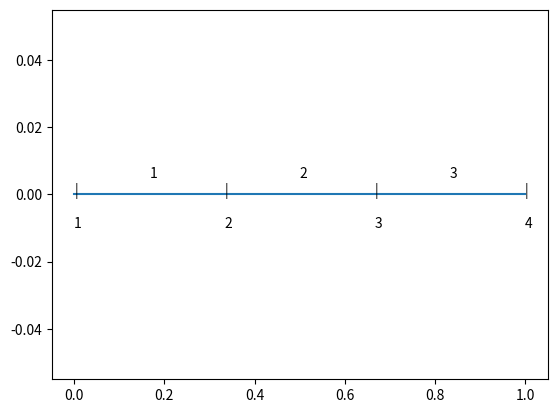

The matplotlib source for this figure: (Note: this script raises an exception after producing the figure.)
# -*- coding: utf-8 -*-
import numpy as np
import matplotlib.pyplot as plt

wezly = np.array([[1, 0],
                  [2, 1],
                  [3, 0.5],
                  [4, 0.75]])

elementy = np.array([[1, 3],
                     [4, 2],
                     [3, 4]])

twb_L = 'D'
twb_R = 'D'

wwb_L = 0
wwb_R = 1

def GenerujTabliceGeometrii(x_0,x_p,n):

    val = (x_p-x_0)/(n-1)
    tablica_w = np.array([x_0])

    for indeks_tab1 in range(1,n,1):
        tablica_w = np.block([tablica_w, indeks_tab1 * val + x_0])

    tablica_e = np.zeros((n-1,2))

    for indeks_tab2 in range(0, n-1, 1):
        tablica_e[indeks_tab2][0] = indeks_tab2+1
        tablica_e[indeks_tab2][1] = indeks_tab2+2


    return indeks_tab1,tablica_w,tablica_e


def Rysuj_geometrie(tablica_w,tablica_e, n):
    tab=np.zeros((n))
    l1 = plt.plot(tablica_w,tab)
    for i in range(0,n,1):
        plt.text(tablica_w[i], -0.01, str(i+1))
        plt.text(tablica_w[i], 0, "|")
        plt.text(tablica_w[i+1]/2+tablica_w[i]/2, 0.005 ,str(i+1))




Wezly, Tablica1, Tablica2 = GenerujTabliceGeometrii(0,1,4)
Liczba_wezlow = Wezly + 1
print('Liczba wezlow: ', Liczba_wezlow)
print('Tablica wezlow: ', Tablica1)
print('Tablica elementow: ', Tablica2)
Rysuj_geometrie(Tablica1, Tablica2, Wezly+1)